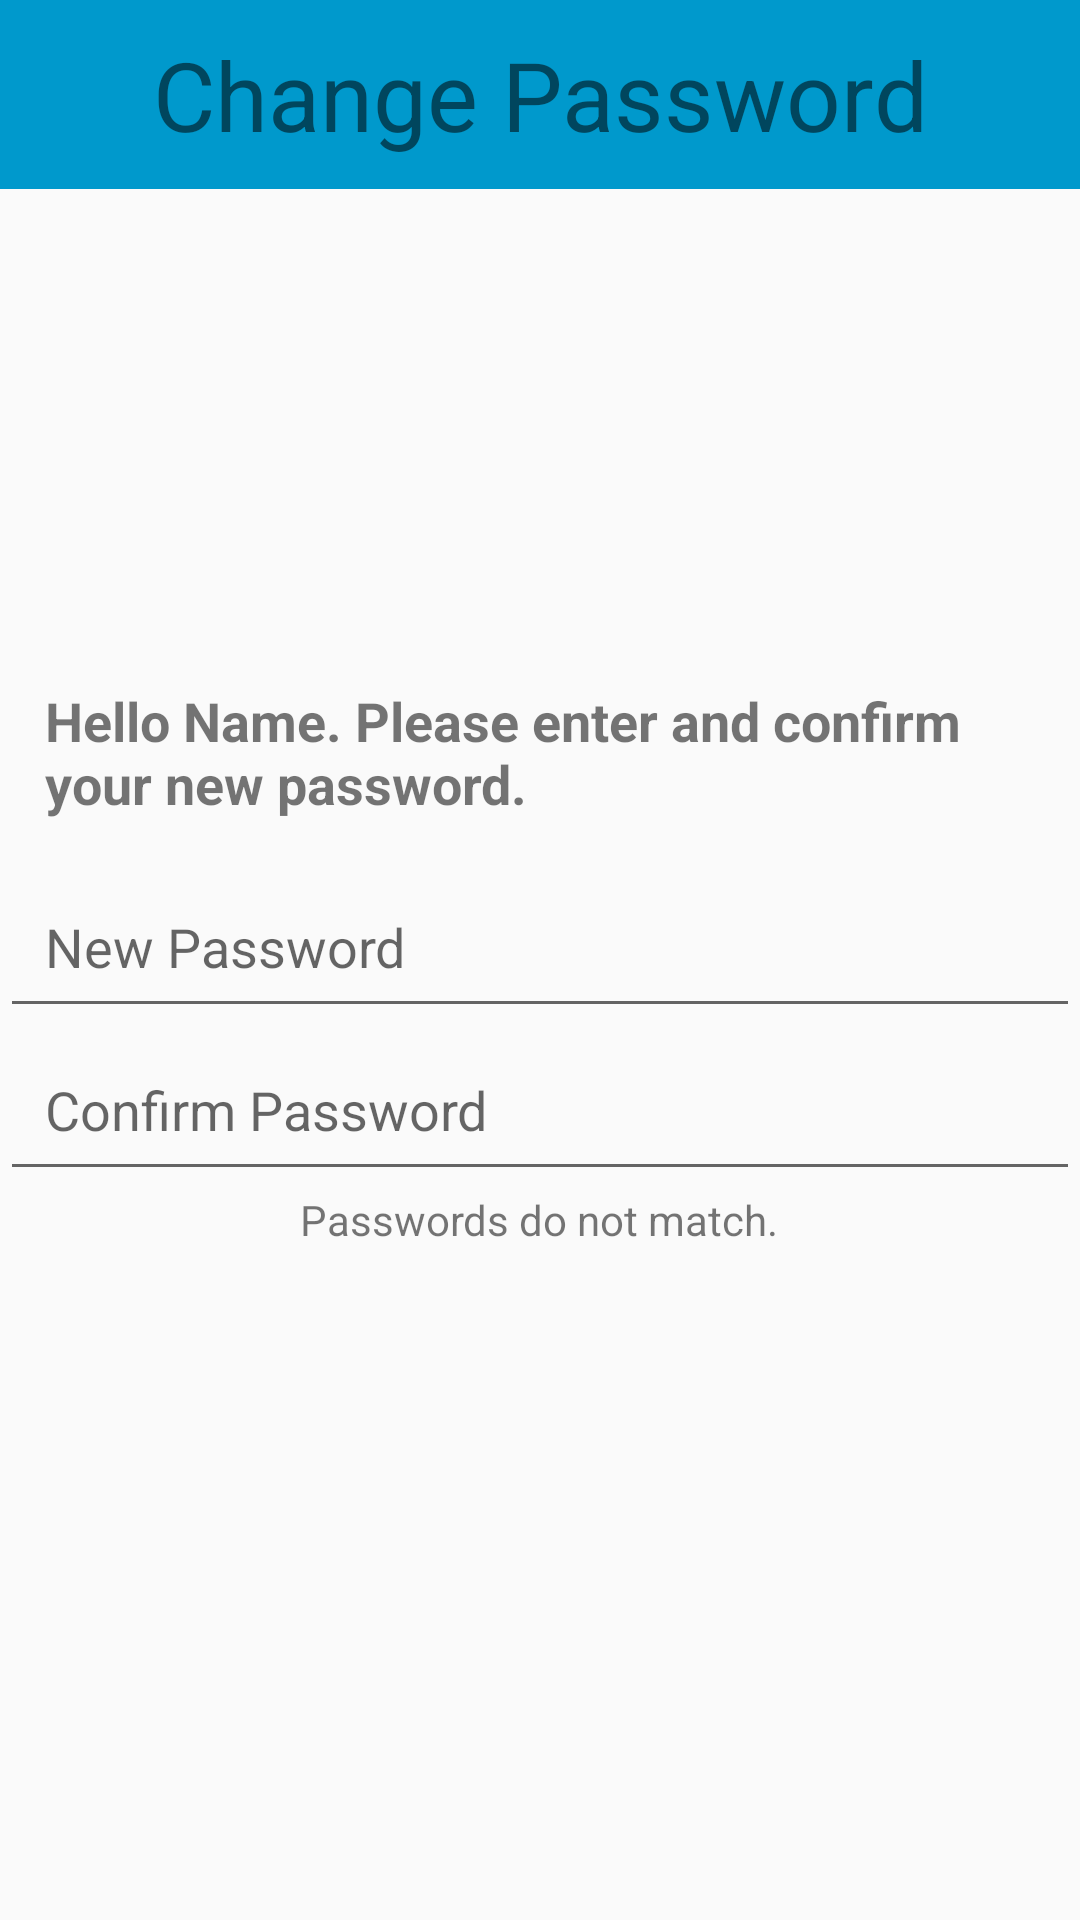

Produce the Android XML layout that renders to this screen, including the resource entries it uses.
<!-- AndroidManifest.xml: application theme AppTheme -->
<!-- res/layout/activity_change_password.xml -->
<?xml version="1.0" encoding="utf-8"?>

<RelativeLayout xmlns:android="http://schemas.android.com/apk/res/android"
    xmlns:app="http://schemas.android.com/apk/res-auto"
    xmlns:tools="http://schemas.android.com/tools"
    android:layout_width="match_parent"
    android:layout_height="match_parent"
    tools:context=".UserInterface.ChangePassword">

    <TextView
        android:layout_width="match_parent"
        android:layout_height="wrap_content"
        android:id="@+id/change_password_screen_title"
        android:background="@android:color/holo_blue_dark"
        android:text="Change Password"
        android:textSize="32sp"
        android:gravity="center"
        android:padding="10dp"
        />

    <RelativeLayout
        android:layout_width="wrap_content"
        android:layout_height="wrap_content"
        android:layout_below="@id/change_password_screen_title"
        android:layout_centerVertical="true"
        android:layout_marginTop="150dp">

        <TextView
            android:id="@+id/change_password_message"
            android:layout_width="match_parent"
            android:layout_height="wrap_content"
            android:padding="15dp"
            android:text="Hello Name. Please enter and confirm your new password."
            android:textStyle="bold"
            android:textSize="18sp" />

        <EditText
            android:id="@+id/change_password_new_password"
            android:layout_width="match_parent"
            android:layout_height="wrap_content"
            android:layout_below="@id/change_password_message"
            android:hint="New Password"
            android:padding="15dp" />

        <EditText
            android:id="@+id/change_password_confirm_password"
            android:layout_width="match_parent"
            android:layout_height="wrap_content"
            android:layout_below="@id/change_password_new_password"
            android:hint="Confirm Password"
            android:padding="15dp" />

        <TextView
            android:layout_width="wrap_content"
            android:layout_height="wrap_content"
            android:id="@+id/change_password_retry_message"
            android:layout_below="@id/change_password_confirm_password"
            android:text="Passwords do not match."
            android:layout_centerHorizontal="true"
            android:textColor="@color/wrong_password"/>

        
            
            
            
            
            
            
            

    </RelativeLayout>

</RelativeLayout>
<!-- resources referenced by this layout -->
<resources>
  <style name="AppTheme" parent="Theme.AppCompat.Light.DarkActionBar">
          
          <item name="colorPrimary">@color/grad_start</item>
          <item name="colorPrimaryDark">@color/grad_end</item>
          <item name="colorAccent">@color/colorAccent</item>
      </style>
  <color name="colorAccent">#862767</color>
</resources>
